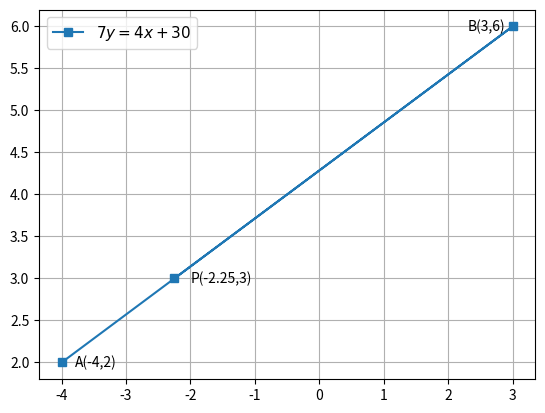

Reproduce this figure in Python.
from matplotlib import pyplot as plt
import numpy as np
X = np.array([-4,3,-2.25])
Y = np.array([2,6,3])
plt.plot(X,Y,"-s",label='$7y=4x+30$')
plt.savefig("fig1.png")
plt.annotate('A(-4,2)',(-4,2),xytext=(-3.8,1.95))
plt.annotate('B(3,6)',(3,6),xytext=(2.3,5.95))
plt.annotate('P(-2.25,3)',(-2.25,3),xytext=(-2,2.95))
plt.legend(loc='best', prop={'size':11})
plt.grid()
plt.savefig("fig1.png")
plt.show()